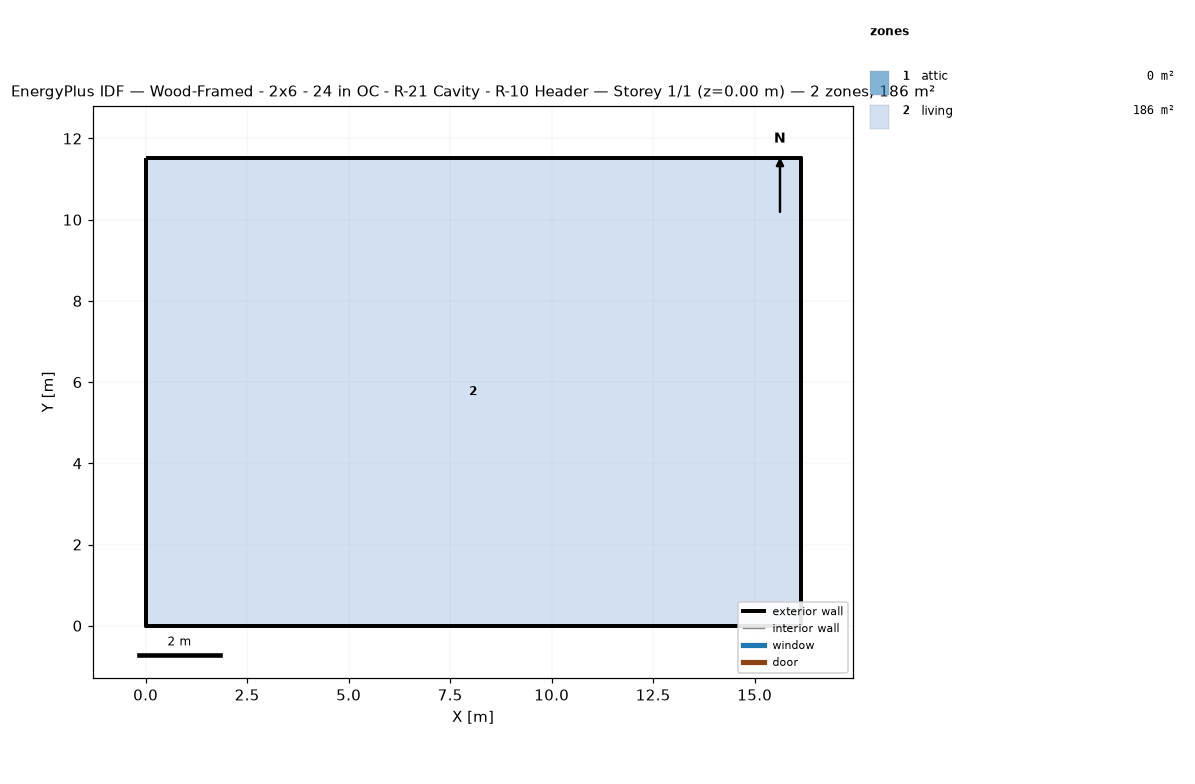
=== STOREY PLAN SPEC (per zone: floor XY polygon, exterior-wall plan segments, windows/doors) ===
zone 1: attic  (0.0 m²)
  exterior wall: (16.13, 0.00) – (16.13, 11.52) – (16.13, 5.76)  [17.3 m]
  exterior wall: (0.00, 11.52) – (0.00, 0.00) – (0.00, 5.76)  [17.3 m]
zone 2: living  (185.8 m²)
  floor: (0.00, 0.00) (0.00, 11.52) (16.13, 11.52) (16.13, 0.00)
  exterior wall: (0.00, 0.00) – (16.13, 0.00)  [16.1 m]
  exterior wall: (16.13, 0.00) – (16.13, 11.52)  [11.5 m]
  exterior wall: (16.13, 11.52) – (0.00, 11.52)  [16.1 m]
  exterior wall: (0.00, 11.52) – (0.00, 0.00)  [11.5 m]

=== DERIVED (storey summary) ===
Building: Wood-Framed - 2x6 - 24 in OC - R-21 Cavity - R-10 Header
Storey: 1 of 1  (floor level z = 0.00 m)
Storey gross floor area: 185.8 m²
Zones on this storey: 2
  - attic: floor 0.0 m²; exterior wall 34.6 m (15.8 m²); WWR 0.0%
  - living: floor 185.8 m²; exterior wall 55.3 m (134.8 m²); WWR 0.0%
Zone adjacency: (none detected)